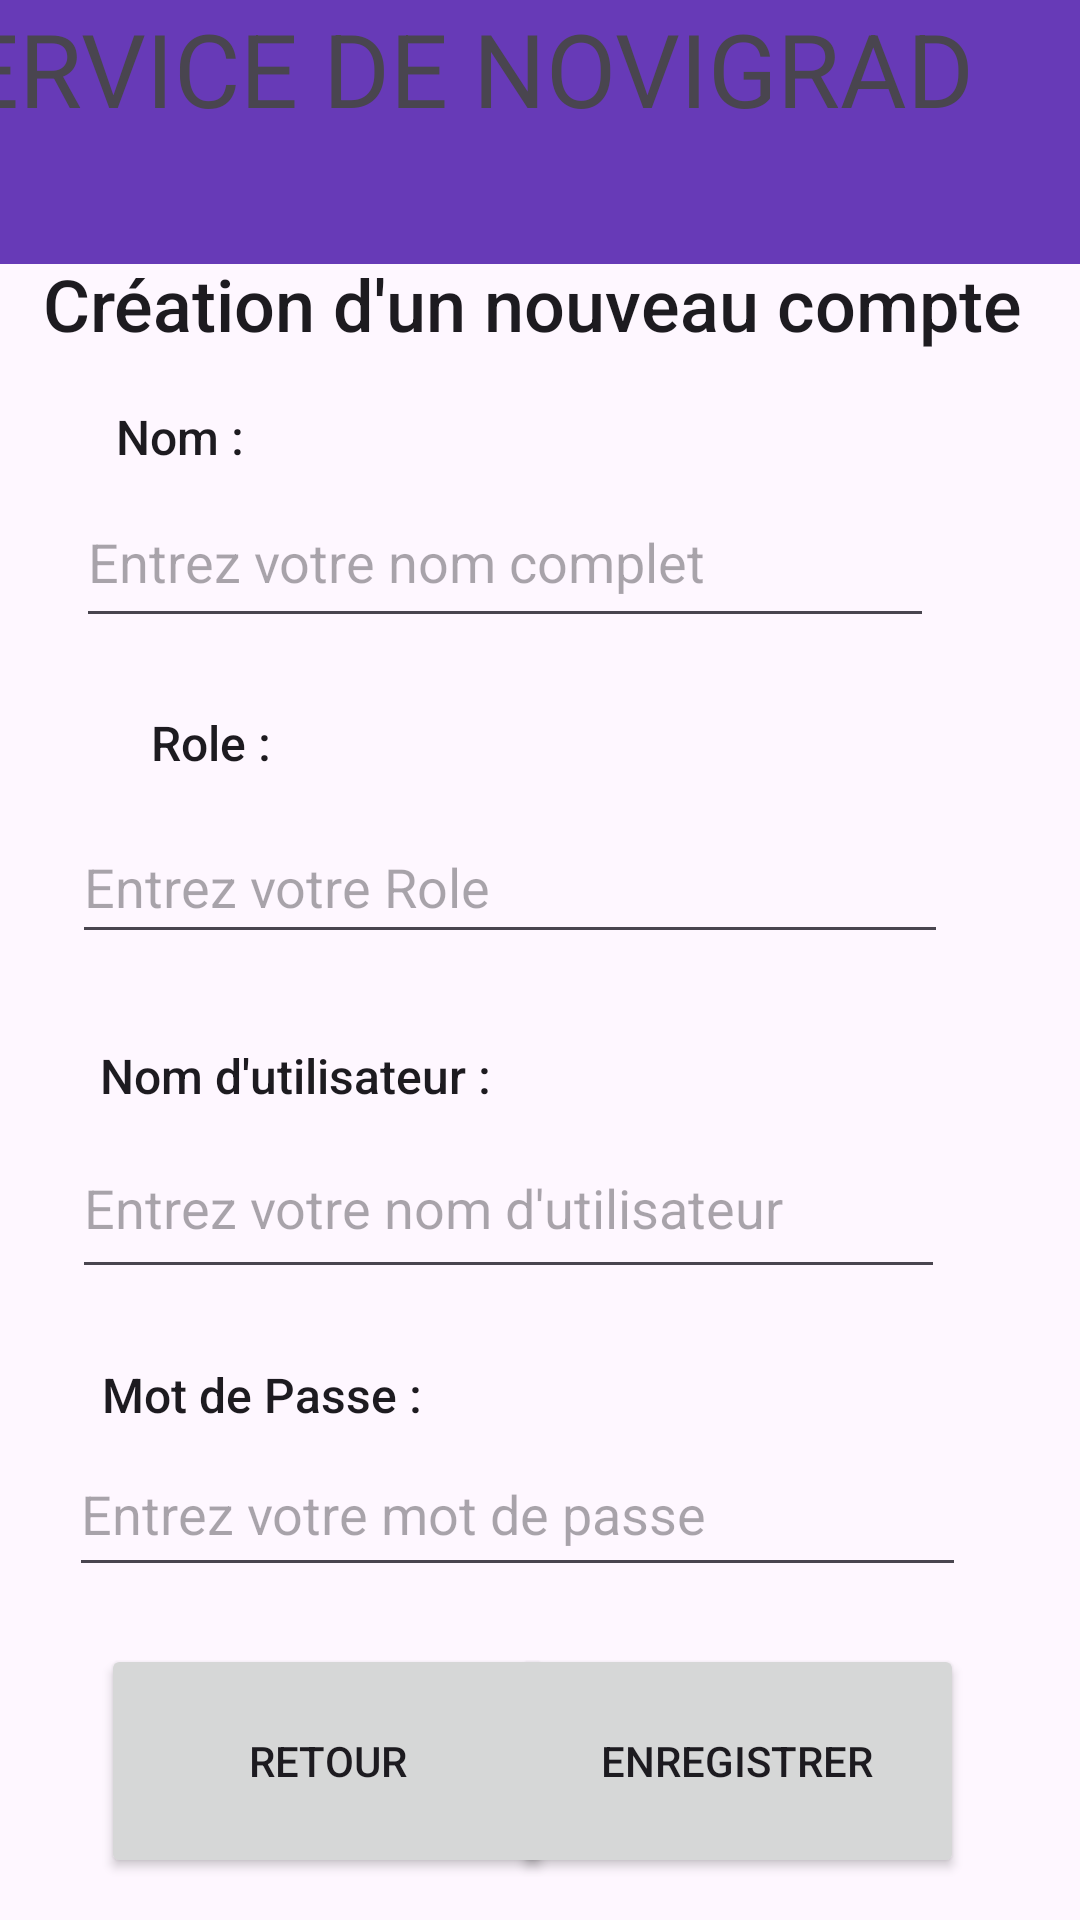

This screen was rendered from an Android layout file. Write that file and the resources it references.
<!-- AndroidManifest.xml: application theme Theme.ServicesDeNovigrad -->
<!-- res/layout/activity_2.xml -->
<?xml version="1.0" encoding="utf-8"?>
<androidx.constraintlayout.widget.ConstraintLayout xmlns:android="http://schemas.android.com/apk/res/android"
    xmlns:app="http://schemas.android.com/apk/res-auto"
    xmlns:tools="http://schemas.android.com/tools"
    android:layout_width="match_parent"
    android:layout_height="match_parent"
    android:visibility="visible"
    tools:context=".MainActivity">

    <Button
        android:id="@+id/btn_return"
        style="@style/Widget.AppCompat.Button"
        android:layout_width="151dp"
        android:layout_height="78dp"
        android:text="RETOUR"
        app:layout_constraintBottom_toBottomOf="parent"
        app:layout_constraintEnd_toEndOf="parent"
        app:layout_constraintHorizontal_bias="0.161"
        app:layout_constraintStart_toStartOf="parent"
        app:layout_constraintTop_toTopOf="parent"
        app:layout_constraintVertical_bias="0.975" />

    <EditText
        android:id="@+id/txt_Role"
        android:layout_width="292dp"
        android:layout_height="48dp"
        android:ems="10"
        android:hint="Entrez votre Role"
        android:inputType="text"
        app:layout_constraintBottom_toBottomOf="parent"
        app:layout_constraintEnd_toEndOf="parent"
        app:layout_constraintHorizontal_bias="0.352"
        app:layout_constraintStart_toStartOf="parent"
        app:layout_constraintTop_toTopOf="parent"
        app:layout_constraintVertical_bias="0.456" />

    <EditText
        android:id="@+id/txt_Password"
        android:layout_width="299dp"
        android:layout_height="52dp"
        android:ems="10"
        android:hint="Entrez votre mot de passe"
        android:inputType="text"
        app:layout_constraintBottom_toBottomOf="parent"
        app:layout_constraintEnd_toEndOf="parent"
        app:layout_constraintHorizontal_bias="0.375"
        app:layout_constraintStart_toStartOf="parent"
        app:layout_constraintTop_toTopOf="parent"
        app:layout_constraintVertical_bias="0.811" />

    <TextView
        android:id="@+id/txt_1"
        android:layout_width="wrap_content"
        android:layout_height="wrap_content"
        android:text="Nom : "
        android:textAppearance="@style/TextAppearance.AppCompat.Body2"
        android:textSize="16sp"
        app:layout_constraintBottom_toBottomOf="parent"
        app:layout_constraintEnd_toEndOf="parent"
        app:layout_constraintHorizontal_bias="0.123"
        app:layout_constraintStart_toStartOf="parent"
        app:layout_constraintTop_toTopOf="parent"
        app:layout_constraintVertical_bias="0.218" />

    <TextView
        android:id="@+id/txt_3"
        android:layout_width="wrap_content"
        android:layout_height="wrap_content"
        android:text="Nom d'utilisateur : "
        android:textAppearance="@style/TextAppearance.AppCompat.Body2"
        android:textSize="16sp"
        app:layout_constraintBottom_toBottomOf="parent"
        app:layout_constraintEnd_toEndOf="parent"
        app:layout_constraintHorizontal_bias="0.148"
        app:layout_constraintStart_toStartOf="parent"
        app:layout_constraintTop_toTopOf="parent"
        app:layout_constraintVertical_bias="0.562" />

    <TextView
        android:id="@+id/txt_role"
        android:layout_width="wrap_content"
        android:layout_height="wrap_content"
        android:text=" Role : "
        android:textAppearance="@style/TextAppearance.AppCompat.Body2"
        android:textSize="16sp"
        app:layout_constraintBottom_toBottomOf="parent"
        app:layout_constraintEnd_toEndOf="parent"
        app:layout_constraintHorizontal_bias="0.148"
        app:layout_constraintStart_toStartOf="parent"
        app:layout_constraintTop_toTopOf="parent"
        app:layout_constraintVertical_bias="0.383" />

    <EditText
        android:id="@+id/txt_Name"
        android:layout_width="286dp"
        android:layout_height="54dp"
        android:ems="10"
        android:hint="Entrez votre nom complet"
        android:inputType="text"
        app:layout_constraintBottom_toBottomOf="parent"
        app:layout_constraintEnd_toEndOf="parent"
        app:layout_constraintHorizontal_bias="0.344"
        app:layout_constraintStart_toStartOf="parent"
        app:layout_constraintTop_toTopOf="parent"
        app:layout_constraintVertical_bias="0.271" />

    <EditText
        android:id="@+id/txt_Username"
        android:layout_width="291dp"
        android:layout_height="57dp"
        android:ems="10"
        android:hint="Entrez votre nom d'utilisateur"
        android:inputType="text"
        app:layout_constraintBottom_toBottomOf="parent"
        app:layout_constraintEnd_toEndOf="parent"
        app:layout_constraintHorizontal_bias="0.35"
        app:layout_constraintStart_toStartOf="parent"
        app:layout_constraintTop_toTopOf="parent"
        app:layout_constraintVertical_bias="0.639" />

    <TextView
        android:id="@+id/txt_4"
        android:layout_width="wrap_content"
        android:layout_height="wrap_content"
        android:text="Mot de Passe : "
        android:textAppearance="@style/TextAppearance.AppCompat.Body2"
        android:textSize="16sp"
        app:layout_constraintBottom_toBottomOf="parent"
        app:layout_constraintEnd_toEndOf="parent"
        app:layout_constraintHorizontal_bias="0.136"
        app:layout_constraintStart_toStartOf="parent"
        app:layout_constraintTop_toTopOf="parent"
        app:layout_constraintVertical_bias="0.734" />

    <Button
        android:id="@+id/btn_create"
        style="@style/Widget.AppCompat.Button"
        android:layout_width="151dp"
        android:layout_height="78dp"
        android:text="ENREGISTRER"
        app:layout_constraintBottom_toBottomOf="parent"
        app:layout_constraintEnd_toEndOf="parent"
        app:layout_constraintHorizontal_bias="0.815"
        app:layout_constraintStart_toStartOf="parent"
        app:layout_constraintTop_toTopOf="parent"
        app:layout_constraintVertical_bias="0.975" />

    <LinearLayout
        android:id="@+id/TopLayout"
        android:layout_width="422dp"
        android:layout_height="88dp"
        android:background="#673AB7"
        android:orientation="vertical"
        app:layout_constraintBottom_toBottomOf="parent"
        app:layout_constraintEnd_toEndOf="parent"
        app:layout_constraintHorizontal_bias="0.545"
        app:layout_constraintStart_toStartOf="parent"
        app:layout_constraintTop_toTopOf="parent"
        app:layout_constraintVertical_bias="0.0">

        <TextView
            android:id="@+id/textView"
            android:layout_width="match_parent"
            android:layout_height="match_parent"
            android:text="SERVICE DE NOVIGRAD"
            android:textAppearance="@style/TextAppearance.AppCompat.Display1" />
    </LinearLayout>

    <TextView
        android:id="@+id/txt_Titre"
        android:layout_width="wrap_content"
        android:layout_height="wrap_content"
        android:fontFamily="sans-serif-medium"
        android:text="Création d'un nouveau compte"
        android:textAppearance="@style/TextAppearance.AppCompat.Large"
        android:textSize="24sp"
        app:layout_constraintBottom_toBottomOf="parent"
        app:layout_constraintEnd_toEndOf="parent"
        app:layout_constraintHorizontal_bias="0.428"
        app:layout_constraintStart_toStartOf="parent"
        app:layout_constraintTop_toTopOf="@+id/TopLayout"
        app:layout_constraintVertical_bias="0.14" />

</androidx.constraintlayout.widget.ConstraintLayout>
<!-- resources referenced by this layout -->
<resources>
  <style name="Theme.ServicesDeNovigrad" parent="Base.Theme.ServicesDeNovigrad" />
  <style name="Base.Theme.ServicesDeNovigrad" parent="Theme.Material3.DayNight.NoActionBar">
          
          
      </style>
</resources>
